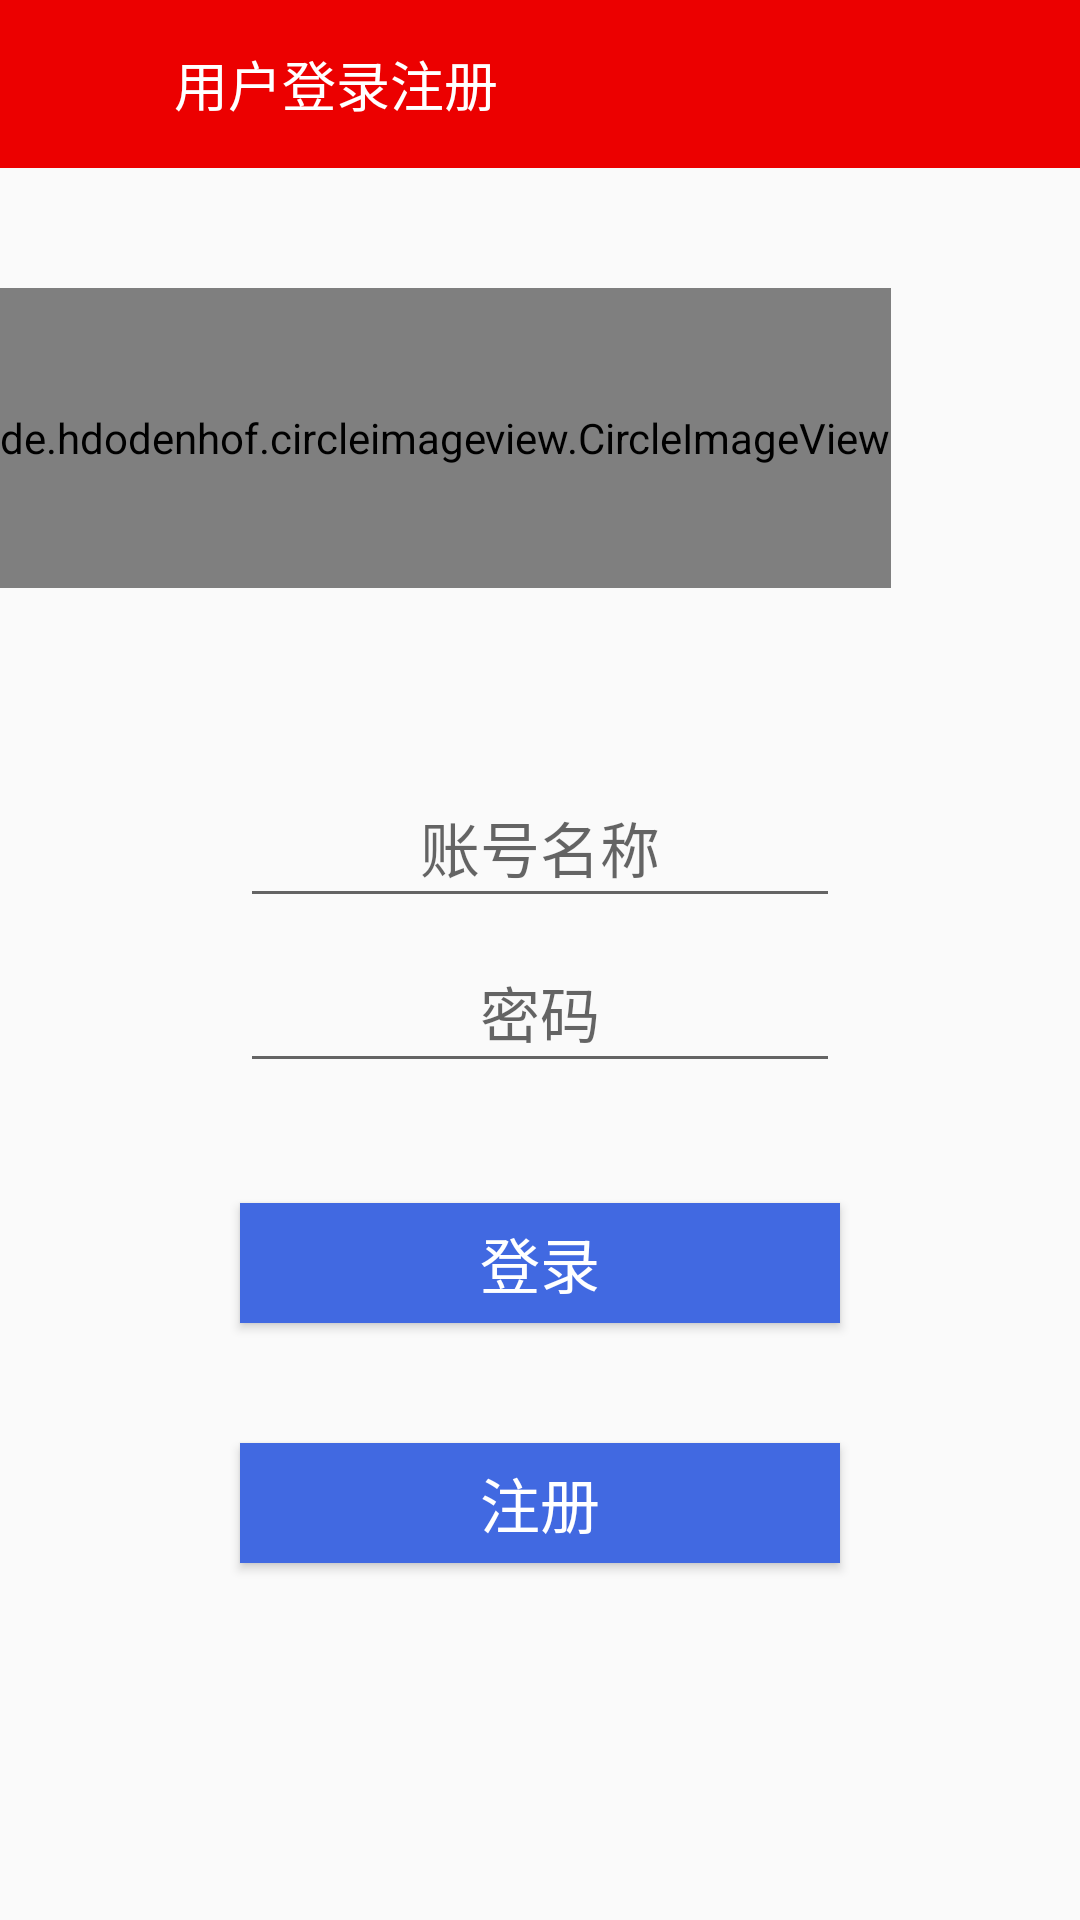

Layout XML and referenced resources for this Android screen:
<!-- AndroidManifest.xml: application theme AppTheme -->
<!-- res/layout/activity_login.xml -->
<?xml version="1.0" encoding="utf-8"?>
<android.support.constraint.ConstraintLayout xmlns:android="http://schemas.android.com/apk/res/android"
    xmlns:app="http://schemas.android.com/apk/res-auto"
    xmlns:tools="http://schemas.android.com/tools"
    android:layout_width="match_parent"
    android:layout_height="match_parent"
    tools:context="com.example.a325.acitvities.LoginActivity">

    <LinearLayout
        android:layout_width="match_parent"
        android:layout_height="match_parent"
        android:orientation="vertical">
        <RelativeLayout
            android:layout_width="match_parent"
            android:layout_height="?attr/actionBarSize"
            android:background="@color/colorPrimary">

            <ImageView
                android:id="@+id/iv_back"
                android:layout_width="26dp"
                android:layout_height="26dp"
                android:src="@drawable/ic_back"
                android:layout_centerVertical="true"
                android:layout_marginLeft="16dp"/>

            <TextView
                android:id="@+id/tv_login"
                android:layout_width="wrap_content"
                android:layout_height="wrap_content"
                android:text="用户登录注册"
                android:textSize="18sp"
                android:textColor="@android:color/white"
                android:layout_toRightOf="@+id/iv_back"
                android:layout_centerVertical="true"
                android:layout_marginLeft="16dp"/>


        </RelativeLayout>

        <de.hdodenhof.circleimageview.CircleImageView
            android:layout_width="wrap_content"
            android:layout_height="100sp"
            android:layout_marginTop="40sp"
            android:gravity="center"
            android:src="@drawable/img_1"
            />

        <EditText
            android:id="@+id/name"
            android:layout_width="200sp"
            android:layout_height="50dp"
            android:layout_marginTop="60sp"
            android:hint="账号名称"
            android:gravity="center"
            android:maxLines="1"
            android:layout_gravity="center"
            android:textSize="20sp"/>
        <EditText
            android:id="@+id/pass"
            android:layout_width="200sp"
            android:layout_height="50sp"
            android:layout_marginTop="5sp"
            android:layout_gravity="center"
            android:maxLines="1"
            android:hint="密码"
            android:password="true"
            android:gravity="center"
            android:textSize="20sp"/>
        <Button
            android:id="@+id/bt_login"
            android:layout_width="200sp"
            android:layout_height="40sp"
            android:text="登录"
            android:layout_marginTop="40sp"
            android:layout_gravity="center"
            android:background="#4169E1"
            android:textColor="#ffffff"
            android:textSize="20sp"
            />
        <Button
            android:id="@+id/bt_register"
            android:layout_width="200sp"
            android:layout_height="40sp"
            android:text="注册"
            android:layout_marginTop="40sp"
            android:layout_gravity="center"
            android:background="#4169E1"
            android:textColor="#ffffff"
            android:textSize="20sp"
            />


    </LinearLayout>
</android.support.constraint.ConstraintLayout>
<!-- resources referenced by this layout -->
<resources>
  <color name="colorPrimary">#ec0000</color>
  <style name="AppTheme" parent="Theme.AppCompat.Light.NoActionBar">
          
          <item name="colorPrimary">@color/colorPrimary</item>
          <item name="colorPrimaryDark">@color/colorPrimary</item>
          <item name="colorAccent">@color/colorAccent</item>
      </style>
  <color name="colorAccent">#FF4081</color>
</resources>
